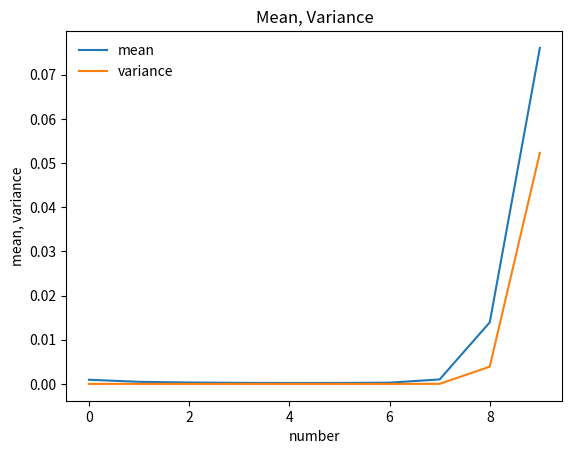

The script that saved this image:
import random
import time
import matplotlib.pyplot as plt
import numpy as np


def sort_check(list):
    for i in range(len(list)-1):
        if list[i] > list[i+1]:
            return False
    return True


def monkey_sort(num_list):
    while sort_check(num_list) is False:
        random.shuffle(num_list)
    return(num_list)


def main(number=10, iter=5):    # max number of list and iterations
    time_list = []
    mean_time = []
    var_time = []
    for i in range(number):     # range of array
        for j in range(iter):        # times
              start_time = time.time()
              list = np.random.randint(0,100,i)
              monkey_sort(list)
              time_list.append(time.time() - start_time)
        mean_time.append(np.mean(time_list))
        var_time.append(np.var(time_list))
    plt.plot(range(number), mean_time, label="mean")
    plt.plot(range(number), var_time, label="variance")
    plt.legend(loc='upper left', frameon=False)
    plt.title("Mean, Variance")
    plt.xlabel("number")
    plt.ylabel("mean, variance")
    plt.show()


main()
